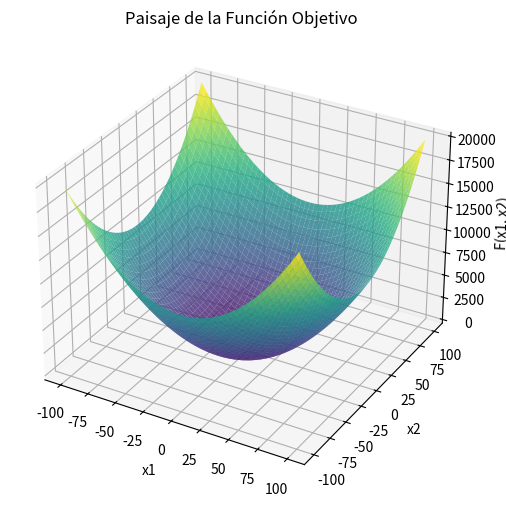
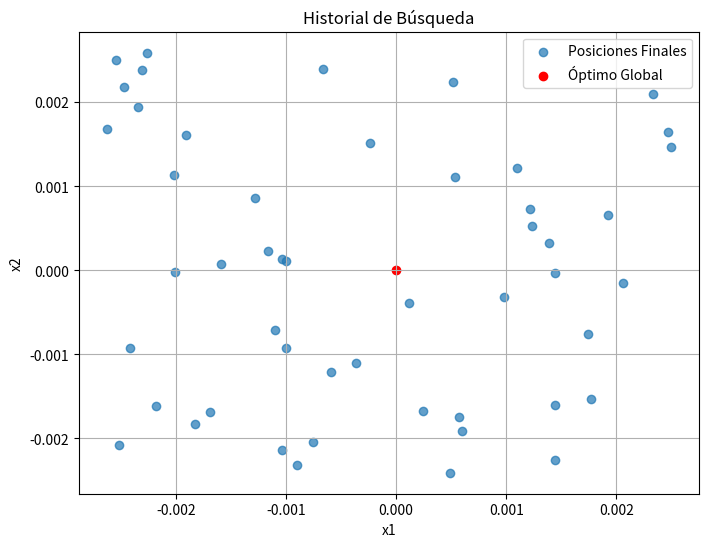
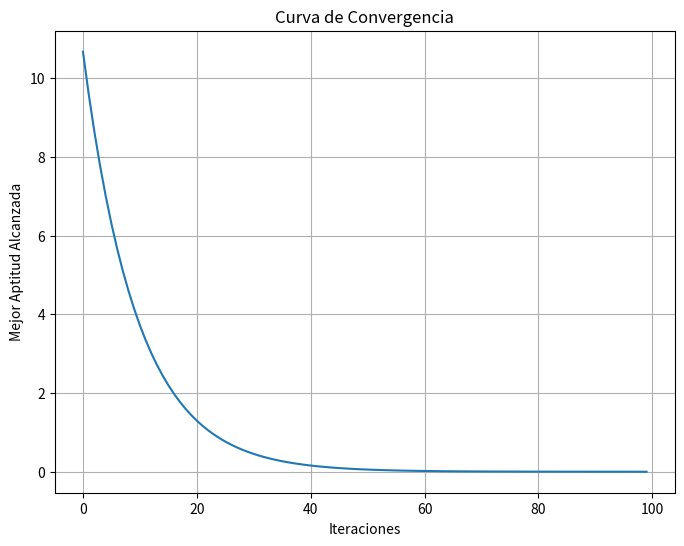

Python code for these plots, in order:
import numpy as np
import matplotlib.pyplot as plt

# Función objetivo
def objective_function(x, y):
    return x**2 + y**2

x = np.linspace(-100, 100, 200)
y = np.linspace(-100, 100, 200)
X, Y = np.meshgrid(x, y)
Z = objective_function(X, Y)

# Gráfico 3D del paisaje de búsqueda
fig = plt.figure(figsize=(8, 6))
ax = fig.add_subplot(111, projection='3d')
ax.plot_surface(X, Y, Z, cmap='viridis', alpha=0.8)
ax.set_title("Paisaje de la Función Objetivo")
ax.set_xlabel("x1")
ax.set_ylabel("x2")
ax.set_zlabel("F(x1, x2)")
plt.show()

np.random.seed(42)
num_particles = 50
iterations = 100
particles = np.random.uniform(-100, 100, (num_particles, 2))
best_positions = []

for _ in range(iterations):
    particles -= 0.1 * particles  # Simular movimiento hacia el origen
    best_positions.append(particles.mean(axis=0))

plt.figure(figsize=(8, 6))
plt.scatter(particles[:, 0], particles[:, 1], label='Posiciones Finales', alpha=0.7)
plt.scatter(0, 0, color='red', label='Óptimo Global')
plt.title("Historial de Búsqueda")
plt.xlabel("x1")
plt.ylabel("x2")
plt.legend()
plt.grid()
plt.show()

best_scores = [np.linalg.norm(pos) for pos in best_positions]
plt.figure(figsize=(8, 6))
plt.plot(range(iterations), best_scores)
plt.title("Curva de Convergencia")
plt.xlabel("Iteraciones")
plt.ylabel("Mejor Aptitud Alcanzada")
plt.grid()
plt.show()